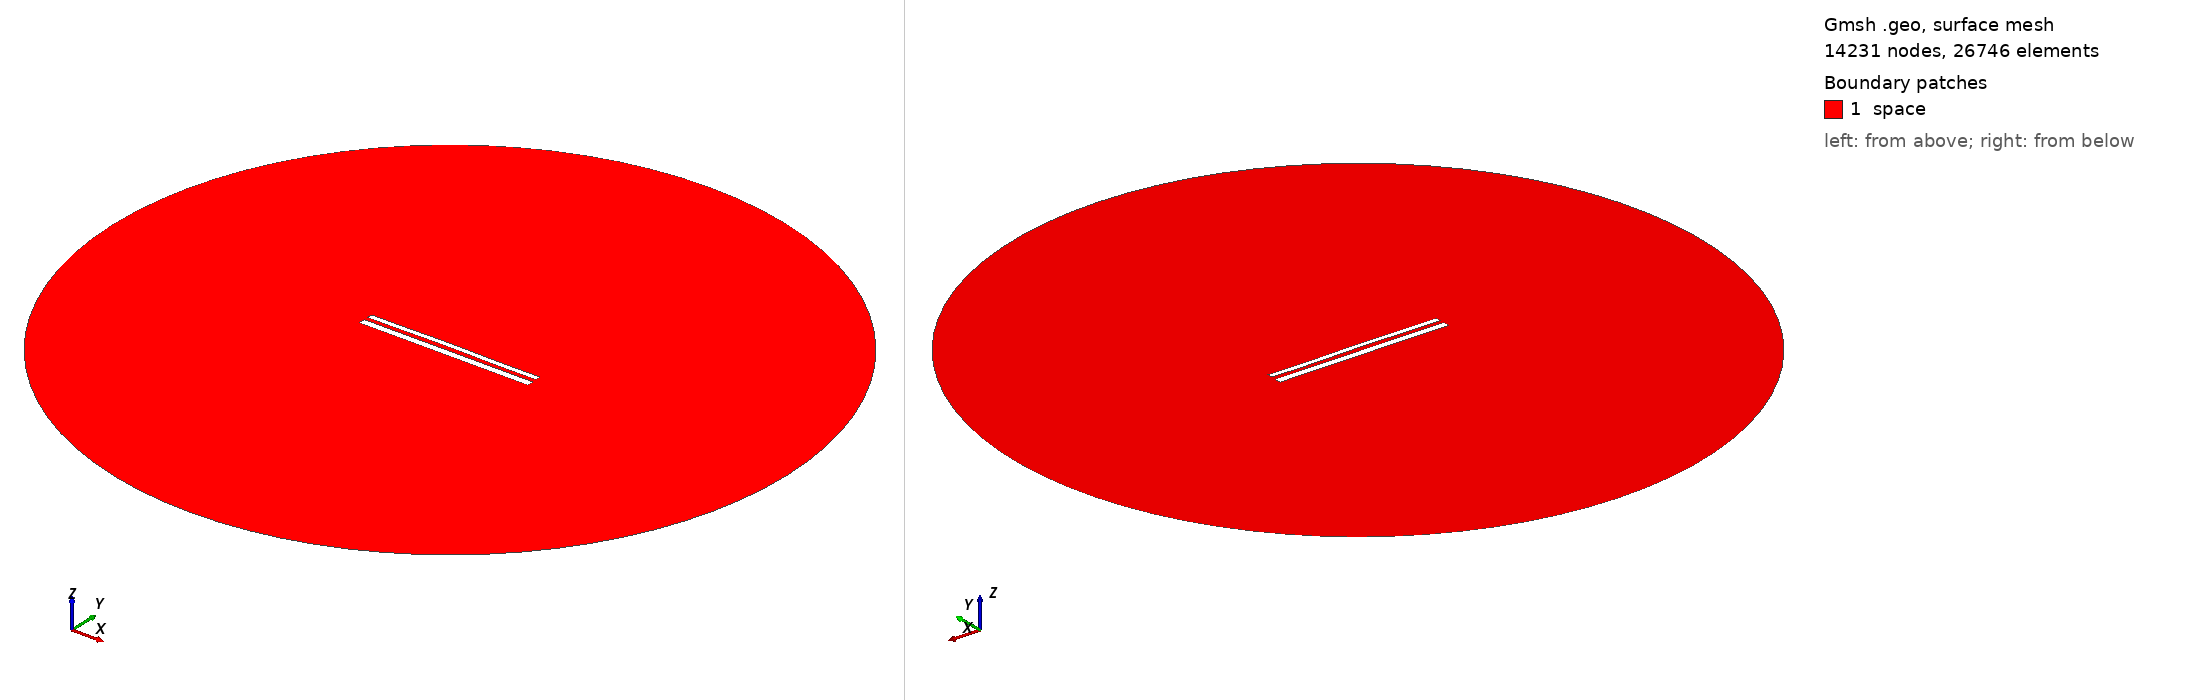

Gmsh geometry script, surface-meshed: 14231 nodes, 26746 surface elements. Boundary patches (legend numbers): 1 space. Left view from above one corner, right view from below the opposite corner. Legend entries are the model's physical surfaces. The drawing asked Gmsh for element sizes between 1% and 20% of the model's largest extent; the script's own settings can give other sizes.

=== 11742.geo (drawn) ===
//---------------------------------------
// Geometry kernel
//---------------------------------------

SetFactory("OpenCASCADE");



//---------------------------------------
// Parameters of the geometry
//---------------------------------------

// Overetch of the upper plate
overetch = 0.375;

// Distance between the plates
distance = 2.25;

// Discretization over the x axis (for the deformation)
nx = 50; 

// Length of the plate
L = 100 - overetch; 

// Number of modes
n = 4; 

// 1st mode coefficient
coeff(1) = 0.07499999999999998;
beta(1) = 0.596864 * 3.1415926535 / L;

// 2nd mode coefficient
coeff(2) = 0.15;
beta(2) = 1.49418 * 3.1415926535 / L;

// 3rd mode coefficient
coeff(3) = 0.07499999999999998;
beta(3) = 2.50025 * 3.1415926535 / L;

// 4th mode coefficient
coeff(4) = -0.075;
beta(4) = 3.49999 * 3.1415926535 / L;



//---------------------------------------
// Upper plate (deformed rectangle)
//---------------------------------------

// Coordiantes of the upper plate
xmin = -50;
xmax = 50 - overetch;

// Height of the upper plate
yheight = 4 - 2 * overetch;

// Indexes of the points
UpperID[] = {};
LowerID[] = {};
LeftID[] = {};
RightID[] = {};

// Point index
p = 1;

// Horizontal edges
For i In {1:nx}
    x = xmin + (i-1)*(xmax - xmin)/(nx-1);

    y_bottom = distance / 2 + overetch;
    For j In {1:n}
        C = (Cosh(beta(j)*L) + Cos(beta(j)*L)) / (Sinh(beta(j)*L) + Sin(beta(j)*L));
        y_bottom  = y_bottom + coeff(j) * (Cosh(beta(j)*(x+50)) - Cos(beta(j)*(x+50)) - C * (Sinh(beta(j)*(x+50)) - Sin(beta(j)*(x+50))));
    EndFor

    y_top = y_bottom + yheight;

    Point(p) = {x, y_top, 0, 1.0};
    UpperID[i] = p;
    p = p + 1;

    Point(p) = {x, y_bottom, 0, 1.0};
    LowerID[i] = p;
    p = p + 1;
EndFor

// Create point lists
UpperPts[] = {}; LowerPts[] = {};
For i In {1:nx}
  UpperPts[] += {UpperID[i]};
  LowerPts[] += {LowerID[i]};
EndFor

// Build splines
Spline(1) = {UpperPts[]};
Spline(2) = {LowerPts[]};
Line(3) = {LowerPts[nx-1], UpperPts[nx-1]};
Line(4) = {LowerPts[0], UpperPts[0]};

// Build the plane surface
Curve Loop(1) = {2, 3, -1, -4};
Plane Surface(1) = {1};



//---------------------------------------
// Lower plate (rectangle)
//---------------------------------------

// Vertices
Point(1001) = {-50, -1, 0, 1.0};
Point(1002) = { 50, -1, 0, 1.0};
Point(1003) = { 50,  -5, 0, 1.0};
Point(1004) = {-50,  -5, 0, 1.0};

// Edges
Line(5) = {1001, 1002};
Line(6) = {1002, 1003};
Line(7) = {1003, 1004};
Line(8) = {1004, 1001};

// Plane surface
Line Loop(2) = {5, 6, 7, 8};
Plane Surface(2) = {2}; 



//---------------------------------------
// Outer (fictious) boundary
//---------------------------------------

// Points
Point(1005) = {0, 0, 0};       // Center
Point(1006) = {200, 0, 0};     // Start point
Point(1007) = {0, 200, 0};     // 90 degrees
Point(1008) = {-200, 0, 0};    // 180 degrees
Point(1009) = {0, -200, 0};    // 270 degrees

// Circle arcs (each needs start, center, end)
Circle(9) = {1006, 1005, 1007};
Circle(10) = {1007, 1005, 1008};
Circle(11) = {1008, 1005, 1009};
Circle(12) = {1009, 1005, 1006};

// Plane surface for the entire domain
Curve Loop(3) = {9, 10, 11, 12};
Surface(3) = {3};

// Subtract the plates from the whole domain to obtain the actual domain where we want to solve the equations
BooleanDifference{ Surface{3}; Delete; }{ Surface{1}; Surface{2}; Delete; }




//---------------------------------------
// Transfinite Lines/Curves
//---------------------------------------

// Set the number of points on the boundaries
r = 7;

// Plates
Transfinite Curve {1, 2} = 50*r Using Progression 1;
Transfinite Curve {3, 4} = 2*r Using Progression 1;
Transfinite Line {5, 7} = 50*r Using Progression 1;
Transfinite Line {6, 8} = 2*r Using Progression 1;

// Outer boundary
Transfinite Line {9, 10, 11, 12} = 20 Using Progression 1;



//---------------------------------------
// Physical groups
//---------------------------------------                

// Physical curves (boundaries)
Physical Line("force_segment", 10) = {2};
Physical Line("upper_plate", 11) = {1, 3, 4};
Physical Line("lower_plate", 12) = {5, 6, 7, 8};
Physical Line("boundary", 20) = {9, 10, 11, 12};

// Physical Surfaces
Physical Surface("space", 30) = {3};



//---------------------------------------
// 6. Generate the Mesh
//---------------------------------------

// 2D mesh generation
Mesh 2;
